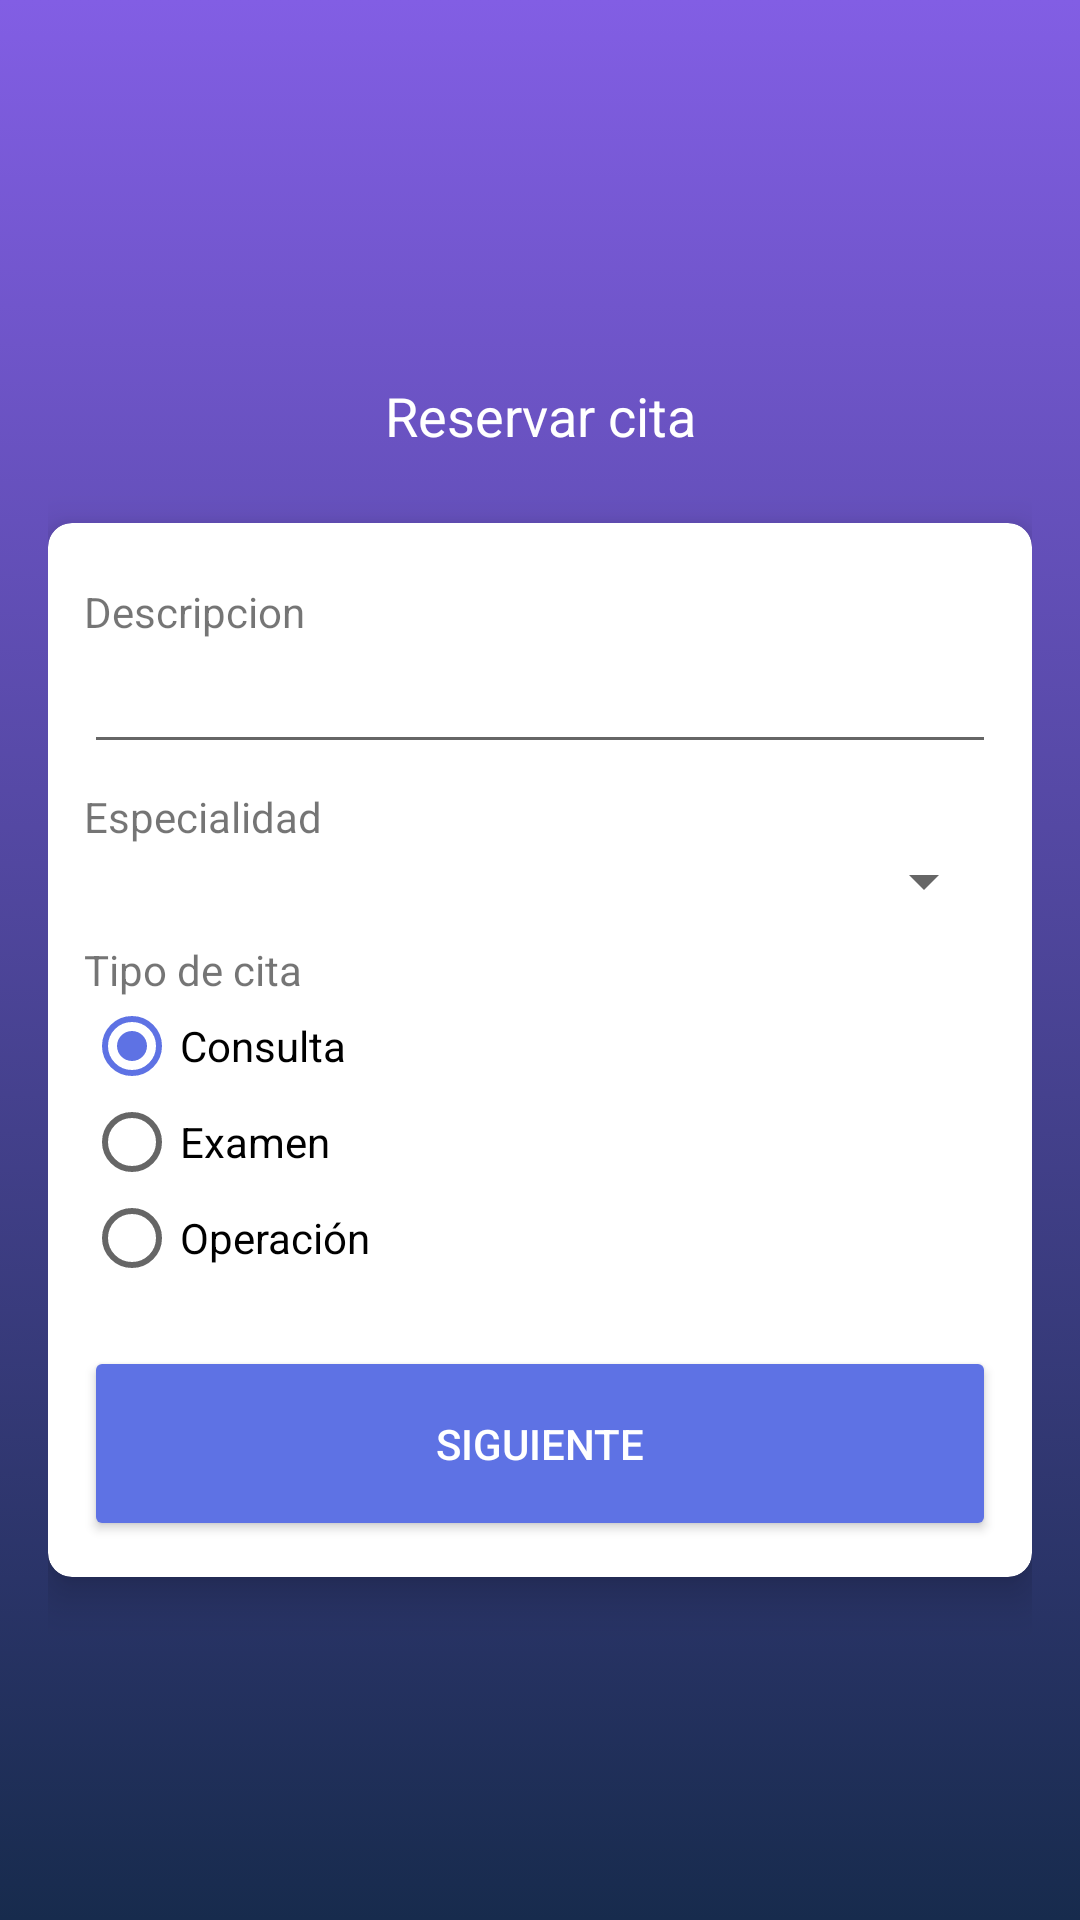

Reconstruct the res/layout file that produces this screen, plus the resources it refers to.
<!-- AndroidManifest.xml: application theme AppTheme -->
<!-- res/layout/activity_create_appointment.xml -->
<?xml version="1.0" encoding="utf-8"?>
<LinearLayout xmlns:android="http://schemas.android.com/apk/res/android"
    xmlns:app="http://schemas.android.com/apk/res-auto"
    xmlns:tools="http://schemas.android.com/tools"
    android:layout_width="match_parent"
    android:layout_height="match_parent"
    android:background="@drawable/bg_gradient"
    android:animateLayoutChanges="true"
    android:gravity="center"
    android:orientation="vertical"
    android:padding="16dp"
    tools:context=".CreateAppointmentActivity">

    <TextView
        android:layout_width="match_parent"
        android:layout_height="60dp"
        android:gravity="center_horizontal"
        android:paddingTop="12dp"
        android:text="@string/label_create_appointment"
        android:textAppearance="@style/TextAppearance.AppCompat.Medium"
        android:textColor="@color/white" />

    <androidx.cardview.widget.CardView
        android:id="@+id/cvStep1"
        app:contentPadding="12dp"
        app:cardCornerRadius="8dp"
        app:cardElevation="8dp"
        android:layout_width="match_parent"
        android:layout_height="wrap_content">
        <LinearLayout
            android:layout_width="match_parent"
            android:layout_height="wrap_content"
            android:orientation="vertical">

            <TextView
                android:layout_marginTop="8dp"
                android:layout_width="match_parent"
                android:layout_height="wrap_content"
                android:text="@string/label_description"/>

            <EditText
                android:id="@+id/etDescription"
                android:layout_width="match_parent"
                android:layout_height="wrap_content"
                />

            <TextView
                android:layout_marginTop="8dp"
                android:layout_width="match_parent"
                android:layout_height="wrap_content"
                android:text="@string/label_specialty"/>

            <Spinner
                android:id="@+id/spinnerSpecialties"
                android:layout_width="match_parent"
                android:layout_height="wrap_content"/>

            <TextView
                android:layout_marginTop="8dp"
                android:layout_width="wrap_content"
                android:layout_height="wrap_content"
                android:text="@string/label_type"/>

            <RadioGroup
                android:layout_width="match_parent"
                android:layout_height="wrap_content"
                android:layout_marginBottom="8dp"
                android:orientation="vertical">

                <RadioButton
                    android:checked="true"
                    android:layout_width="wrap_content"
                    android:layout_height="wrap_content"
                    android:text="@string/type1"/>

                <RadioButton
                    android:layout_width="wrap_content"
                    android:layout_height="wrap_content"
                    android:text="@string/type2"/>

                <RadioButton
                    android:layout_width="wrap_content"
                    android:layout_height="wrap_content"
                    android:text="@string/type3"/>
            </RadioGroup>
            <Button
                android:id="@+id/btnNext"
                style="@style/MenuButton"
                android:layout_width="match_parent"
                android:layout_marginTop="12dp"
                android:drawableEnd="@drawable/ic_navigate_next"
                android:text="@string/btn_next" />



        </LinearLayout>

    </androidx.cardview.widget.CardView>


    <androidx.cardview.widget.CardView
        android:id="@+id/cvStep2"
        android:visibility="gone"
        app:contentPadding="12dp"
        app:cardCornerRadius="8dp"
        app:cardElevation="8dp"
        android:layout_width="match_parent"
        android:layout_height="wrap_content">

        <androidx.core.widget.NestedScrollView
            android:layout_width="match_parent"
            android:layout_height="wrap_content">
            <LinearLayout
                android:layout_width="match_parent"
                android:layout_height="wrap_content"
                android:orientation="vertical">

                <TextView
                    android:layout_marginTop="8dp"
                    android:text="@string/label_doctor"
                    android:layout_width="match_parent"
                    android:layout_height="wrap_content"/>
                <Spinner
                    android:id="@+id/spinnerDoctors"
                    android:layout_width="match_parent"
                    android:layout_height="wrap_content"/>

                <TextView
                    android:layout_marginTop="8dp"
                    android:text="@string/label_scheduled_date"
                    android:layout_width="match_parent"
                    android:layout_height="wrap_content"/>

                <EditText
                    android:id="@+id/etSheduledDate"
                    android:onClick="onClickSheduledDate"
                    android:inputType="datetime"
                    android:focusable="false"
                    android:clickable="true"
                    android:maxLines="1"
                    android:layout_width="match_parent"
                    android:layout_height="wrap_content"/>

                <LinearLayout
                    android:layout_width="match_parent"
                    android:layout_height="wrap_content"
                    android:orientation="horizontal">

                    <LinearLayout
                        android:layout_width="0dp"
                        android:layout_weight="1"
                        android:layout_height="wrap_content"
                        android:layout_marginBottom="8dp"
                        android:id="@+id/radioGroupLeft"
                        android:orientation="vertical">

                        <RadioButton
                            android:layout_width="wrap_content"
                            android:layout_height="wrap_content"
                            android:text="8:00 AM"/>
                        <RadioButton
                            android:layout_width="wrap_content"
                            android:layout_height="wrap_content"
                            android:text="8:00 AM"/>
                    </LinearLayout>

                    <LinearLayout
                        android:layout_width="0dp"
                        android:layout_weight="1"
                        android:layout_height="wrap_content"
                        android:layout_marginBottom="8dp"
                        android:id="@+id/radioGroupRight"
                        android:orientation="vertical">

                        <RadioButton
                            android:layout_width="wrap_content"
                            android:layout_height="wrap_content"
                            android:text="8:00 AM"/>
                        <RadioButton
                            android:layout_width="wrap_content"
                            android:layout_height="wrap_content"
                            android:text="8:00 AM"/>
                    </LinearLayout>

                </LinearLayout>

                <Button
                    android:id="@+id/btnConfirmAppointment"
                    style="@style/MenuButton"
                    android:layout_width="match_parent"
                    android:layout_marginTop="12dp"
                    android:drawableEnd="@drawable/ic_check"
                    android:text="@string/btn_confirm" />

            </LinearLayout>

        </androidx.core.widget.NestedScrollView>


    </androidx.cardview.widget.CardView>



</LinearLayout>
<!-- resources referenced by this layout -->
<resources>
  <color name="white">#ffff</color>
  <!-- drawable bg_gradient (drawable) -->
  <?xml version="1.0" encoding="utf-8"?>
  <selector xmlns:android="http://schemas.android.com/apk/res/android">
  
  <item>
      <shape>
          <gradient
              android:angle="90"
              android:startColor="@color/colorPrimaryDark"
              android:endColor="@color/colorPrimary"
              android:type="linear"/>
      </shape>
  </item>
  
  </selector>
  <string name="btn_confirm">"Confrmar"</string>
  <string name="btn_next">Siguiente</string>
  <string name="label_create_appointment">Reservar cita</string>
  <string name="label_description">Descripcion</string>
  <string name="label_doctor">Médico</string>
  <string name="label_scheduled_date">Fecha para la cita</string>
  <string name="label_specialty">Especialidad</string>
  <string name="label_type">Tipo de cita</string>
  <string name="type1">Consulta</string>
  <string name="type2">Examen</string>
  <string name="type3">Operación</string>
  <style name="MenuButton" parent="@style/Widget.AppCompat.Button.Colored">
          <item name="android:paddingLeft">90dp</item>
          <item name="android:paddingRight">90dp</item>
          <item name="android:layout_height">65dp</item>
      </style>
  <style name="AppTheme" parent="Theme.AppCompat.Light.DarkActionBar">
          
          <item name="colorPrimary">@color/colorPrimary</item>
          <item name="colorPrimaryDark">@color/colorPrimaryDark</item>
          <item name="colorAccent">@color/colorAccent</item>
  
      </style>
  <color name="colorPrimaryDark">#172b4d</color>
  <color name="colorPrimary">#825ee4</color>
  <color name="colorAccent">#5e72e4</color>
</resources>
